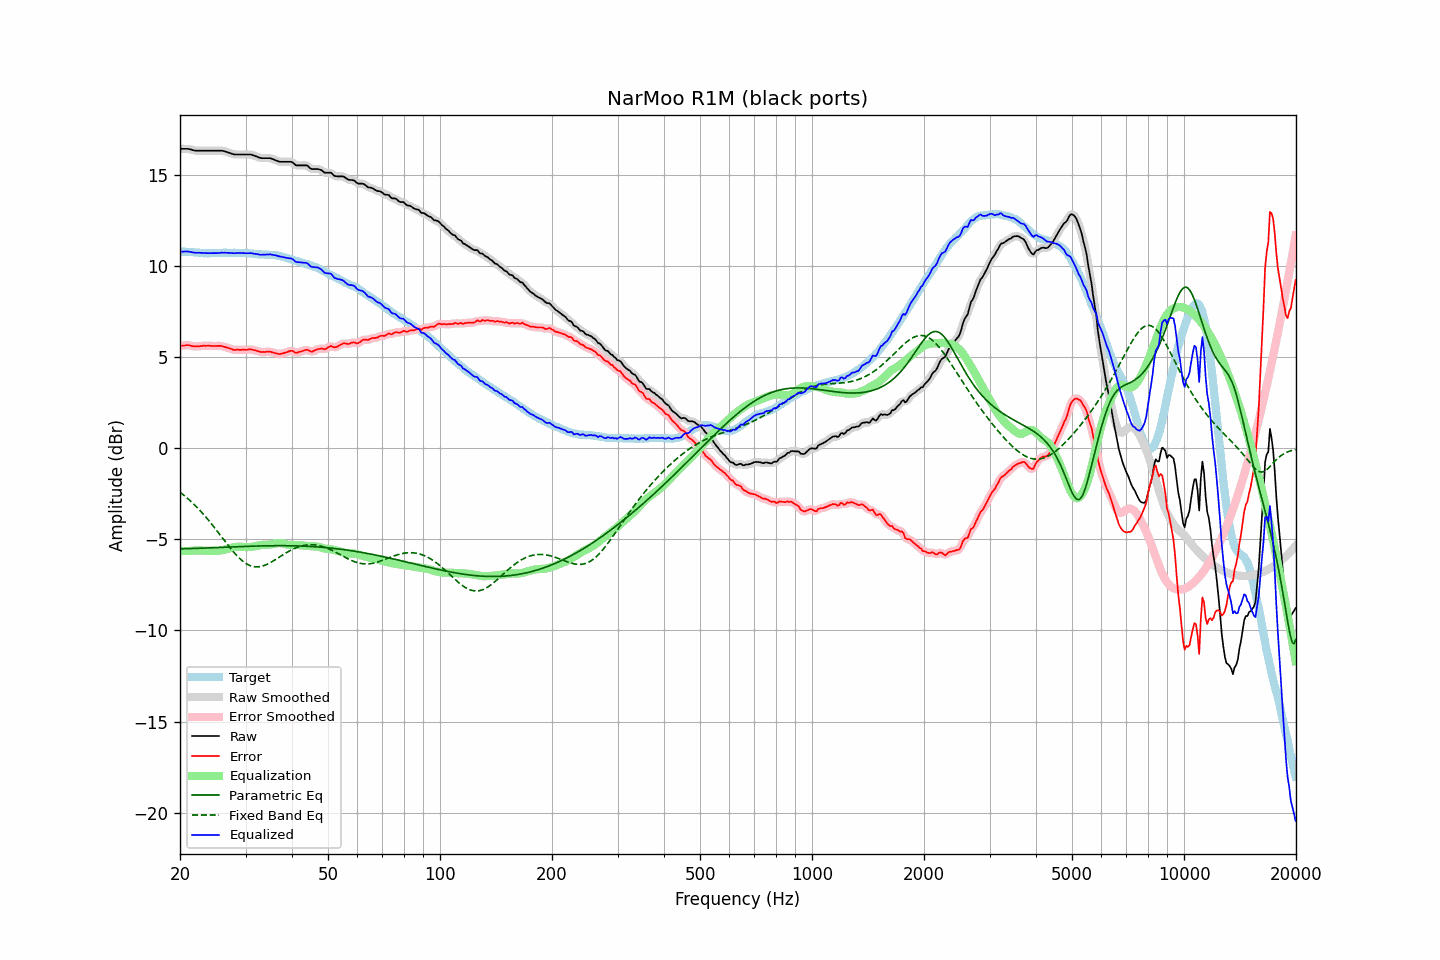

Data behind this chart, as committed beside it:
frequency, raw, error, smoothed, error_smoothed, equalization, parametric_eq, fixed_band_eq, equalized_raw, equalized_smoothed, target
20.00, 16.44, 5.62, 16.44, 5.62, -5.65, -5.52, -2.41, 10.80, 10.79, 10.82
20.20, 16.44, 5.63, 16.44, 5.64, -5.64, -5.52, -2.48, 10.80, 10.80, 10.81
20.40, 16.44, 5.64, 16.44, 5.65, -5.64, -5.51, -2.55, 10.80, 10.80, 10.80
20.61, 16.44, 5.64, 16.44, 5.65, -5.64, -5.51, -2.62, 10.80, 10.80, 10.80
20.81, 16.44, 5.66, 16.44, 5.66, -5.64, -5.51, -2.69, 10.80, 10.81, 10.78
21.02, 16.44, 5.66, 16.44, 5.66, -5.63, -5.51, -2.77, 10.81, 10.80, 10.78
21.23, 16.42, 5.65, 16.42, 5.65, -5.63, -5.50, -2.85, 10.79, 10.79, 10.77
21.44, 16.40, 5.62, 16.40, 5.63, -5.63, -5.50, -2.93, 10.77, 10.77, 10.78
21.66, 16.37, 5.60, 16.37, 5.61, -5.62, -5.50, -3.01, 10.75, 10.75, 10.77
21.87, 16.35, 5.59, 16.35, 5.60, -5.61, -5.50, -3.10, 10.74, 10.74, 10.76
22.09, 16.34, 5.59, 16.34, 5.59, -5.61, -5.49, -3.19, 10.74, 10.74, 10.75
22.31, 16.34, 5.59, 16.34, 5.60, -5.60, -5.49, -3.28, 10.74, 10.74, 10.75
22.54, 16.34, 5.60, 16.34, 5.60, -5.61, -5.49, -3.37, 10.74, 10.73, 10.74
22.76, 16.34, 5.61, 16.34, 5.62, -5.61, -5.48, -3.47, 10.73, 10.73, 10.73
22.99, 16.34, 5.62, 16.34, 5.62, -5.62, -5.48, -3.56, 10.72, 10.72, 10.72
23.22, 16.34, 5.63, 16.34, 5.63, -5.62, -5.48, -3.66, 10.72, 10.72, 10.71
23.45, 16.34, 5.62, 16.34, 5.63, -5.63, -5.47, -3.76, 10.72, 10.72, 10.72
23.69, 16.34, 5.63, 16.34, 5.63, -5.63, -5.47, -3.87, 10.71, 10.71, 10.71
23.92, 16.34, 5.63, 16.34, 5.63, -5.63, -5.47, -3.97, 10.71, 10.71, 10.71
24.16, 16.34, 5.62, 16.34, 5.63, -5.63, -5.46, -4.08, 10.71, 10.71, 10.72
24.40, 16.34, 5.61, 16.34, 5.62, -5.63, -5.46, -4.19, 10.72, 10.72, 10.73
24.65, 16.34, 5.61, 16.34, 5.61, -5.63, -5.46, -4.30, 10.72, 10.72, 10.73
24.89, 16.34, 5.61, 16.34, 5.62, -5.63, -5.45, -4.42, 10.72, 10.72, 10.73
25.14, 16.34, 5.62, 16.34, 5.62, -5.62, -5.45, -4.53, 10.72, 10.72, 10.72
25.39, 16.34, 5.62, 16.34, 5.63, -5.62, -5.44, -4.64, 10.72, 10.73, 10.72
25.65, 16.34, 5.62, 16.34, 5.62, -5.61, -5.44, -4.76, 10.73, 10.73, 10.72
25.91, 16.34, 5.61, 16.34, 5.61, -5.60, -5.44, -4.88, 10.74, 10.74, 10.73
26.16, 16.32, 5.58, 16.32, 5.59, -5.58, -5.43, -4.99, 10.74, 10.74, 10.74
26.43, 16.30, 5.56, 16.30, 5.56, -5.56, -5.43, -5.11, 10.74, 10.74, 10.74
26.69, 16.27, 5.53, 16.27, 5.54, -5.54, -5.43, -5.22, 10.74, 10.74, 10.74
26.96, 16.24, 5.51, 16.24, 5.51, -5.51, -5.42, -5.33, 10.73, 10.74, 10.73
27.23, 16.21, 5.48, 16.21, 5.48, -5.48, -5.42, -5.44, 10.73, 10.73, 10.73
27.50, 16.18, 5.45, 16.18, 5.45, -5.46, -5.41, -5.55, 10.73, 10.72, 10.73
27.77, 16.15, 5.41, 16.15, 5.42, -5.44, -5.41, -5.66, 10.71, 10.72, 10.74
28.05, 16.13, 5.39, 16.14, 5.41, -5.42, -5.41, -5.76, 10.71, 10.72, 10.74
28.33, 16.13, 5.41, 16.13, 5.40, -5.41, -5.40, -5.86, 10.72, 10.72, 10.72
28.62, 16.13, 5.41, 16.13, 5.41, -5.40, -5.40, -5.95, 10.73, 10.73, 10.72
28.90, 16.13, 5.40, 16.13, 5.41, -5.40, -5.40, -6.04, 10.73, 10.73, 10.73
29.19, 16.13, 5.40, 16.13, 5.41, -5.40, -5.39, -6.12, 10.73, 10.73, 10.73
29.48, 16.13, 5.41, 16.13, 5.41, -5.41, -5.39, -6.19, 10.72, 10.72, 10.72
29.78, 16.13, 5.41, 16.13, 5.41, -5.42, -5.39, -6.26, 10.71, 10.71, 10.72
30.08, 16.13, 5.40, 16.13, 5.41, -5.42, -5.38, -6.32, 10.71, 10.71, 10.73
30.38, 16.13, 5.41, 16.13, 5.42, -5.42, -5.38, -6.37, 10.71, 10.71, 10.72
30.68, 16.13, 5.43, 16.13, 5.43, -5.42, -5.38, -6.41, 10.71, 10.71, 10.70
30.99, 16.13, 5.43, 16.12, 5.43, -5.41, -5.37, -6.45, 10.72, 10.71, 10.70
31.30, 16.10, 5.41, 16.10, 5.42, -5.40, -5.37, -6.48, 10.70, 10.70, 10.69
31.61, 16.07, 5.39, 16.08, 5.40, -5.39, -5.37, -6.50, 10.68, 10.69, 10.68
31.93, 16.04, 5.37, 16.04, 5.37, -5.37, -5.37, -6.51, 10.67, 10.67, 10.67
32.24, 16.01, 5.34, 16.01, 5.35, -5.35, -5.36, -6.51, 10.66, 10.66, 10.67
32.57, 15.97, 5.32, 15.97, 5.32, -5.33, -5.36, -6.50, 10.64, 10.64, 10.65
32.89, 15.94, 5.29, 15.95, 5.30, -5.32, -5.36, -6.49, 10.63, 10.63, 10.65
33.22, 15.93, 5.28, 15.93, 5.29, -5.31, -5.36, -6.47, 10.63, 10.63, 10.65
33.55, 15.93, 5.29, 15.93, 5.29, -5.30, -5.35, -6.44, 10.63, 10.63, 10.64
33.89, 15.93, 5.28, 15.93, 5.29, -5.30, -5.35, -6.41, 10.63, 10.63, 10.65
34.23, 15.93, 5.30, 15.93, 5.30, -5.29, -5.35, -6.37, 10.64, 10.64, 10.63
34.57, 15.93, 5.30, 15.93, 5.30, -5.29, -5.35, -6.33, 10.64, 10.64, 10.63
34.92, 15.93, 5.31, 15.92, 5.30, -5.28, -5.35, -6.28, 10.65, 10.64, 10.62
35.27, 15.90, 5.27, 15.90, 5.28, -5.27, -5.35, -6.24, 10.64, 10.64, 10.63
35.62, 15.87, 5.26, 15.87, 5.26, -5.25, -5.35, -6.18, 10.62, 10.62, 10.61
35.97, 15.83, 5.22, 15.83, 5.23, -5.23, -5.35, -6.13, 10.60, 10.60, 10.61
... 635 more rows
